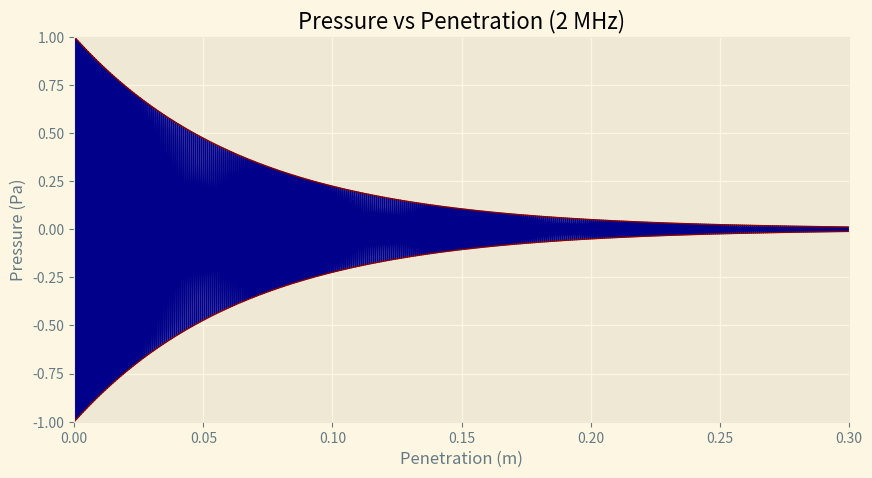
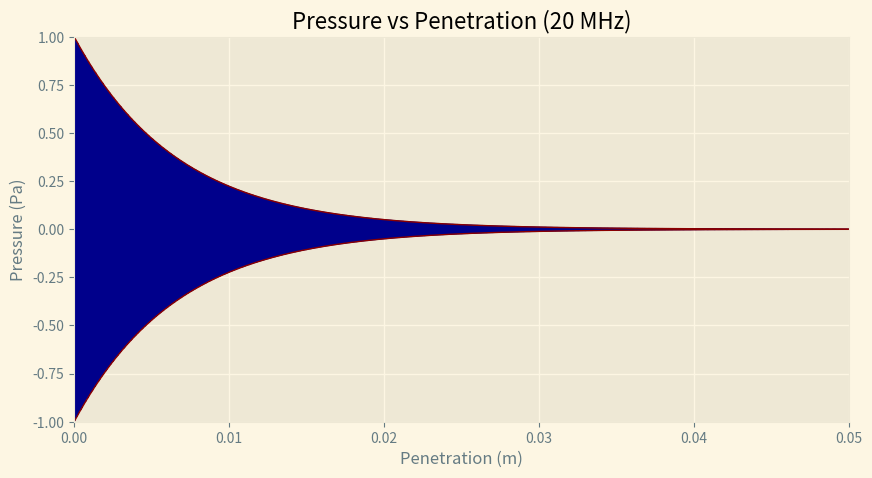

Source code (Python) for these figures, in order:
'''
Created on Oct 6, 2022

[redacted]
'''
import numpy as np
import matplotlib.pyplot as plt
import matplotlib
import scipy.stats as scp
import warnings

warnings.filterwarnings('ignore')
plt.style.use('Solarize_Light2')
fig, axs = plt.subplots()
fig.set_size_inches(10,5)
t = 0

x = np.linspace(0, 30E-2, 100000);
#p = 3.2**(-2*t)*(1*t)*np.cos(z - t)

def attenuation(alpha, freq):
    #input frequency in Hz
    #w = freq
    l = 1540/freq           #average speed in soft tissue
    k = 2*np.pi/(l)
    p_0 = 1
    p = p_0 * (np.e**((-alpha*1E2)*(freq/10E6)*x)) * np.cos(-k*x)
    return p

def envelope(alpha, freq):
    p_0 = 1
    p = p_0 * (np.e**((-alpha*1E2)*(freq/10E6)*x))
    return p
    

        
plt.xlim(0, 30E-2)
plt.ylim(-1, 1)
plt.title('Pressure vs Penetration (2 MHz)')
plt.ylabel('Pressure (Pa)')
plt.xlabel('Penetration (m)')
plt.plot(x, attenuation(0.75, 2.0E6), color = 'darkblue', linewidth = 1)
plt.plot(x, envelope(0.75, 2.0E6), color = 'darkred', linewidth = 1)
plt.plot(x, -envelope(0.75, 2.0E6), color = 'darkred', linewidth = 1)
#plt.plot(x, np.e**(-0.8/(4.28E-3)*x)*np.cos(-(1/1.715E-4)*x))
#plt.plot(x, np.e**(-0.8/(4.28E-3)*x), linewidth = 1, color = 'darkred')
#plt.plot(x, -np.e**(-0.8/(4.28E-3)*x), linewidth = 1, color = 'darkred')
    
plt.show()

fig, axs = plt.subplots()
fig.set_size_inches(10,5)

plt.xlim(0, 5E-2)
plt.ylim(-1,1)
plt.title('Pressure vs Penetration (20 MHz)')
plt.ylabel('Pressure (Pa)')
plt.xlabel('Penetration (m)')

plt.plot(x, attenuation(0.75, 20E6), color = 'darkblue', linewidth = 1)
plt.plot(x, envelope(0.75, 20E6), color = 'darkred', linewidth = 1)
plt.plot(x, -envelope(0.75, 20E6), color = 'darkred', linewidth = 1)

plt.show()
 